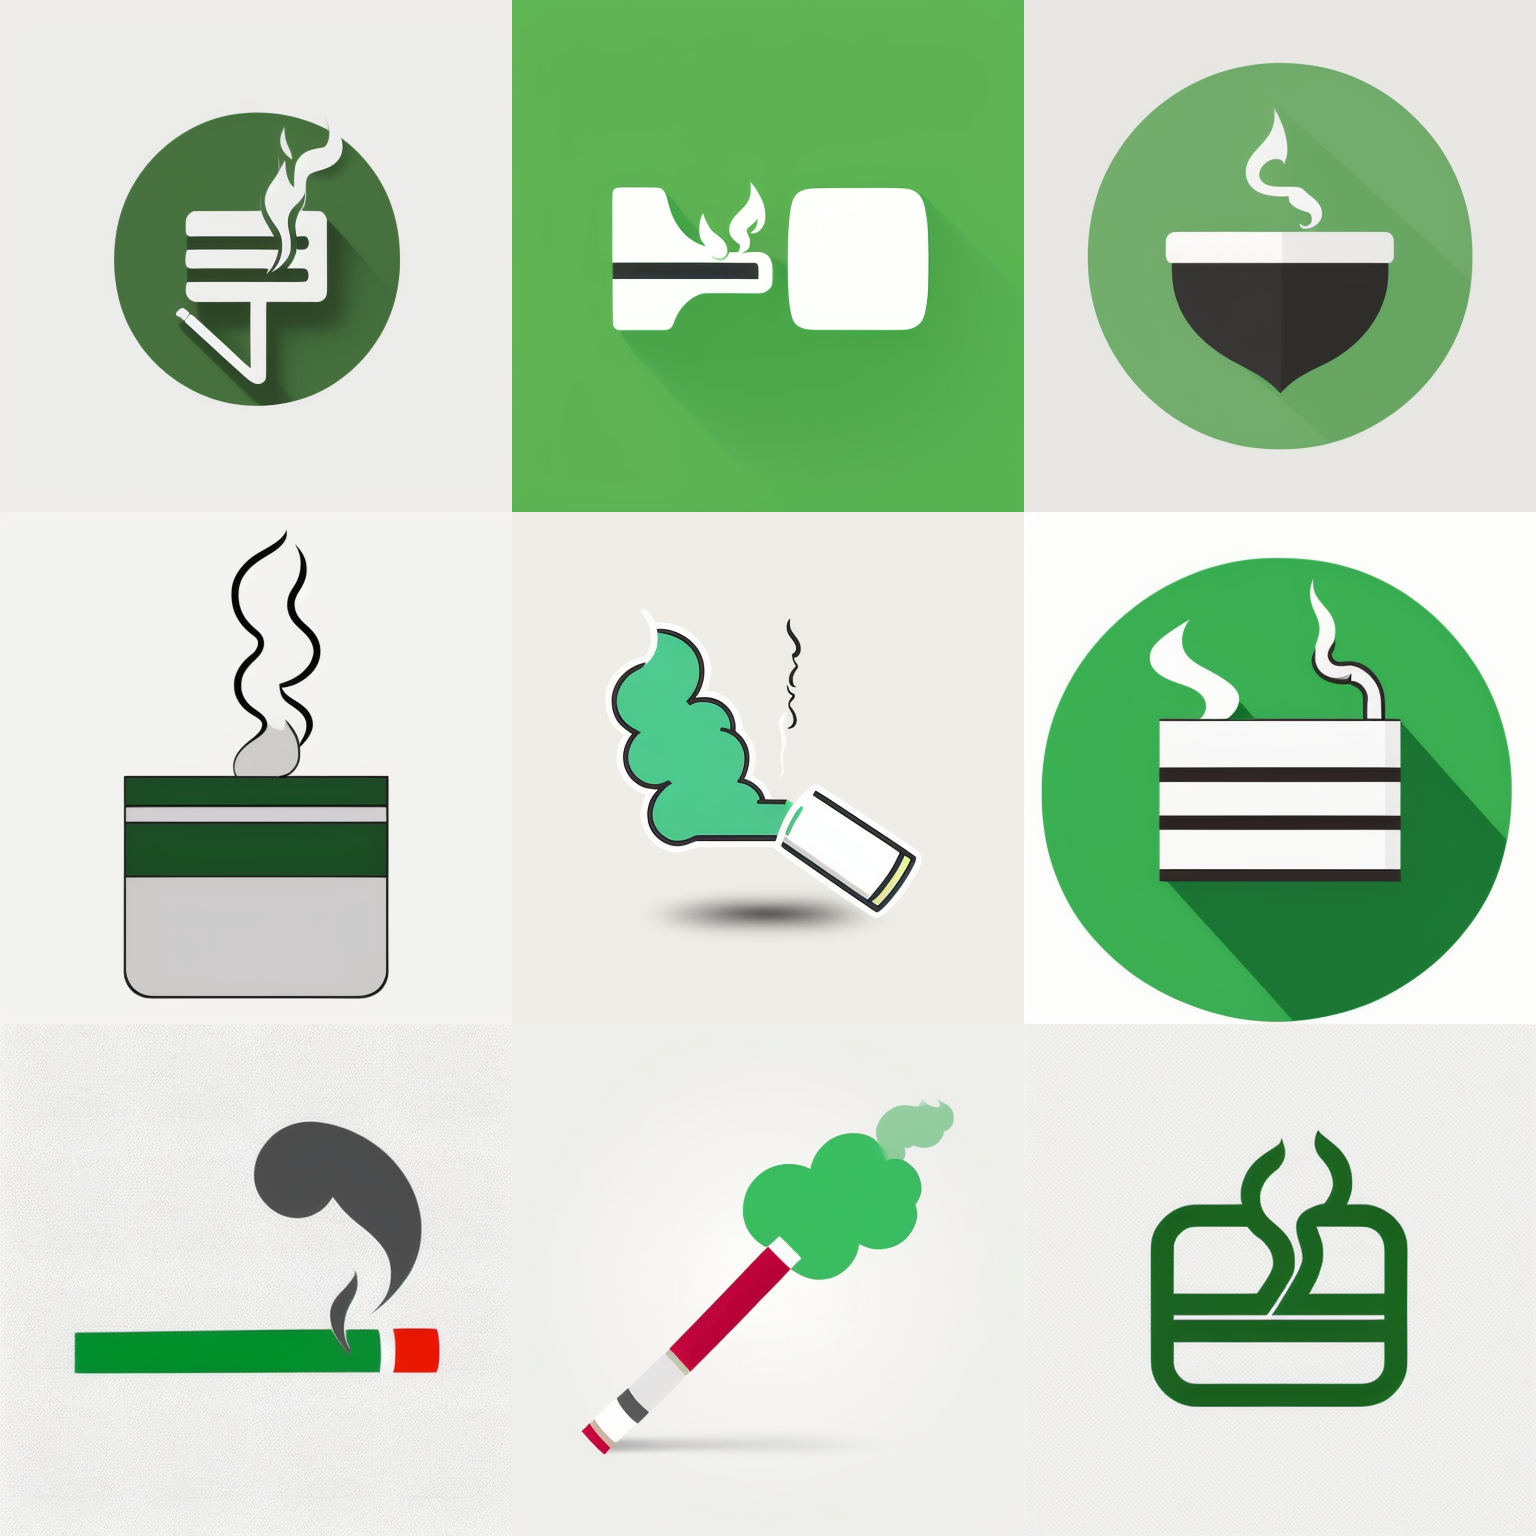
Generation parameters embedded in this image by AUTOMATIC1111 Stable Diffusion web UI or a fork of it (Forge, ...) (PNG 'parameters' text chunk):
Simple and iconic icon design of combining  smoking, smoke from cigarette, vector drawing, trending on behance ,simple, minimal, cute, happy, white background and green contents, JT
Negative prompt: photorealistic, complicated, horror, scary, shadow, 
Steps: 20, Sampler: DPM++ 2M SDE Karras, CFG scale: 7, Seed: 2335642432, Size: 512x512, Model hash: 107d2a241b, Model: cyberrealistic_v31, Version: v1.4.0-2-g8d0078b6